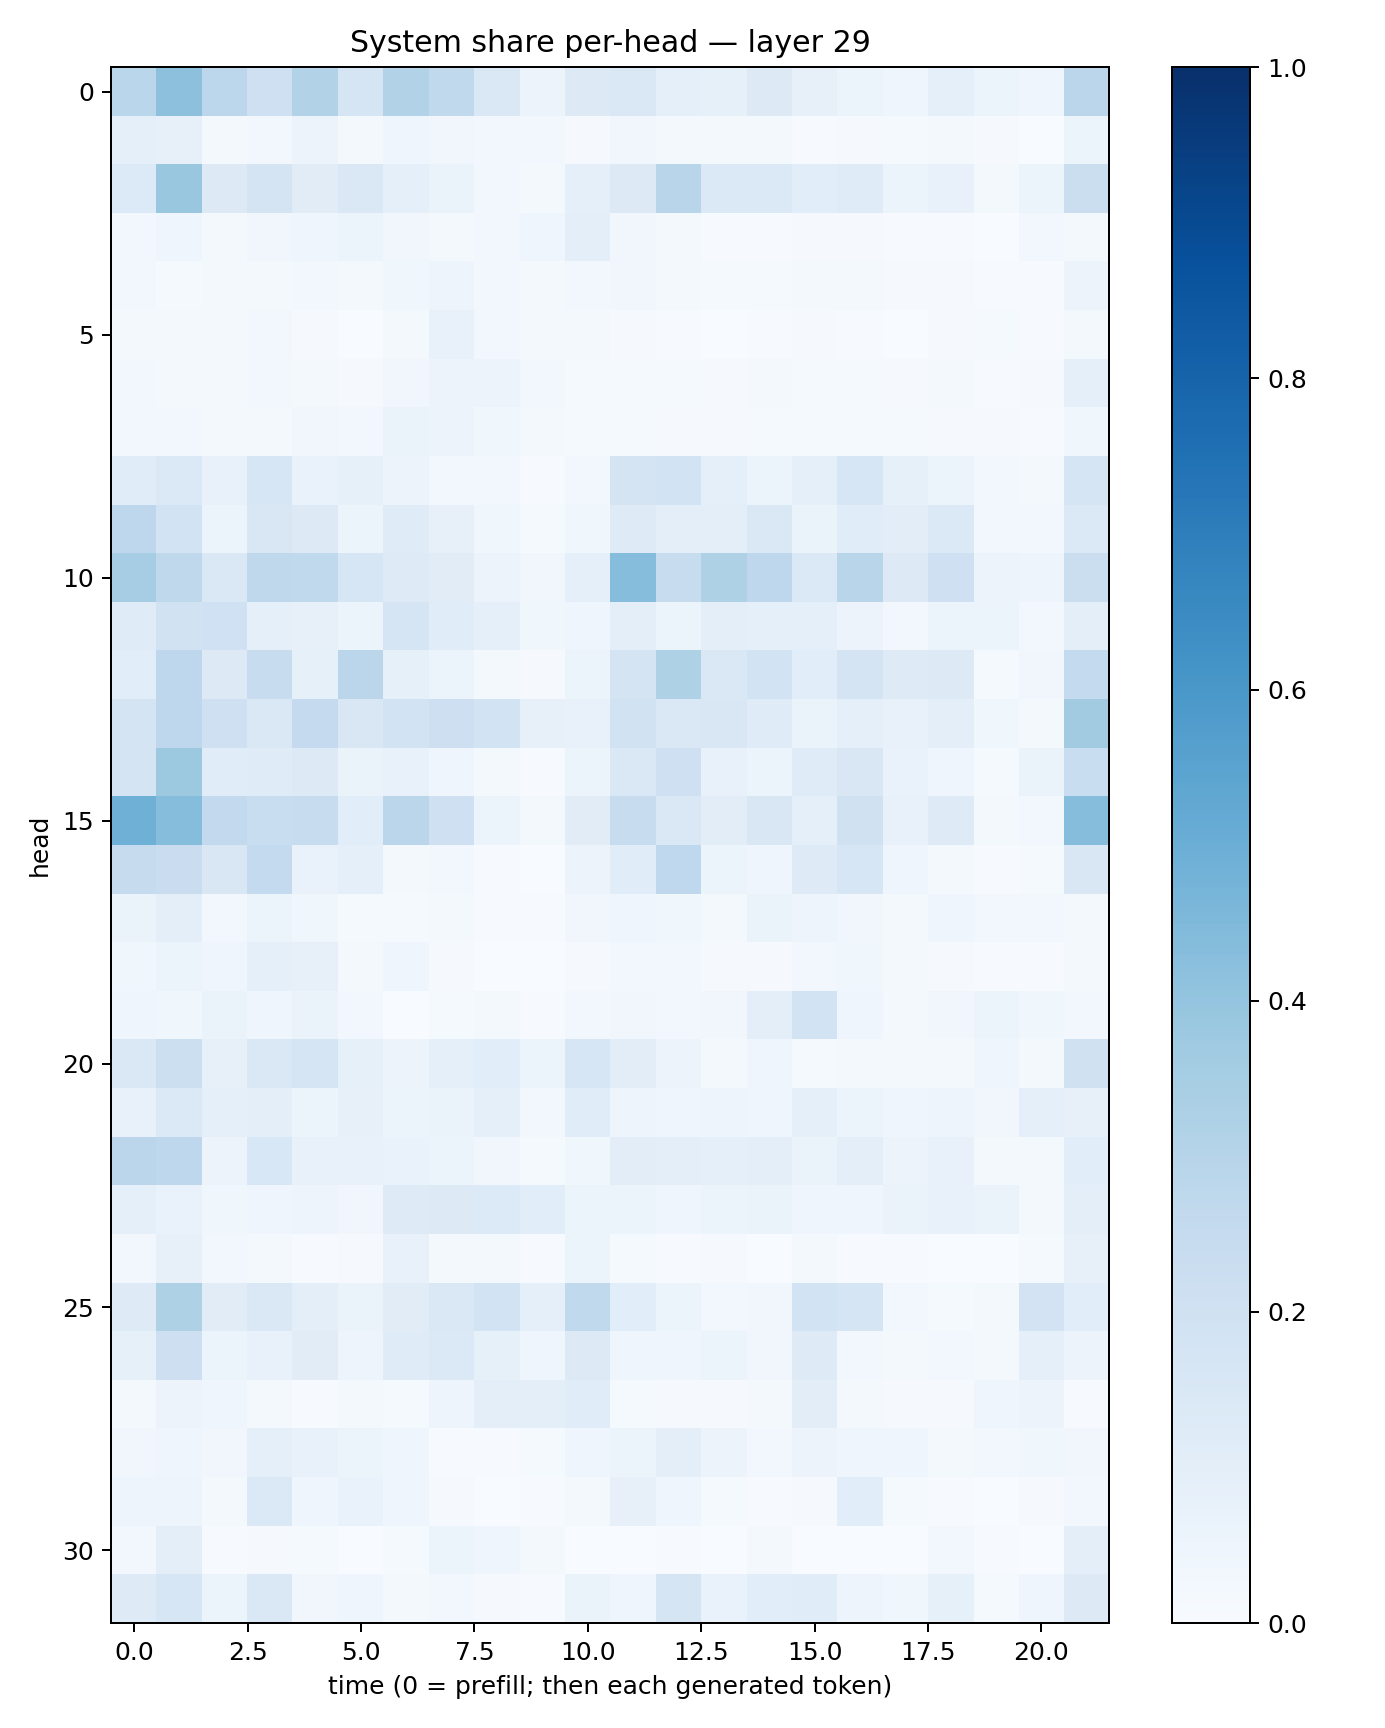

The file beside this chart, header and first rows:
0.28875583, 0.41424865, 0.2778067, 0.20968835, 0.31403583, 0.16628692, 0.31276622, 0.2627758, 0.14115861, 0.055881567, 0.12652886, 0.14660244, 0.089477286, 0.082745045, 0.13042225, 0.080566786, 0.051723585, 0.04314262, 0.09216422, 0.05324611, 0.039144166, 0.28512284
0.09309, 0.0818, 0.01873, 0.0238, 0.05502, 0.01948, 0.0407, 0.03364, 0.03061, 0.02452, 0.008975, 0.03468, 0.02028, 0.01883, 0.01736, 0.006323, 0.01071, 0.01433, 0.01996, 0.01042, 0.002166, 0.05086
0.1353, 0.39, 0.1255, 0.1783, 0.111, 0.1453, 0.08783, 0.06522, 0.02622, 0.01663, 0.09142, 0.1259, 0.2928, 0.1377, 0.1373, 0.1059, 0.1194, 0.0516, 0.07665, 0.02028, 0.06166, 0.2249
0.02846, 0.04463, 0.0176, 0.03139, 0.04005, 0.0601, 0.03186, 0.01993, 0.02482, 0.04636, 0.09442, 0.03257, 0.02161, 0.007734, 0.00677, 0.01025, 0.01027, 0.007653, 0.005982, 0.002966, 0.0255, 0.0233
0.02901, 0.01333, 0.02224, 0.02103, 0.02847, 0.01602, 0.03799, 0.05003, 0.02806, 0.01833, 0.0262, 0.03232, 0.02143, 0.01261, 0.01281, 0.01811, 0.01886, 0.01074, 0.008004, 0.006423, 0.007503, 0.0566
0.01838, 0.01612, 0.01679, 0.02448, 0.01111, 0.003884, 0.02334, 0.07136, 0.03119, 0.01792, 0.02051, 0.009692, 0.005587, 0.003392, 0.007802, 0.01015, 0.007037, 0.002423, 0.009612, 0.01356, 0.005178, 0.018
0.03073, 0.02322, 0.01758, 0.02369, 0.01857, 0.009559, 0.0327, 0.05785, 0.05721, 0.02686, 0.01447, 0.01511, 0.01268, 0.00826, 0.0191, 0.01321, 0.01396, 0.008293, 0.01698, 0.006211, 0.009854, 0.08884
0.02482, 0.02417, 0.0197, 0.019, 0.03438, 0.02433, 0.06397, 0.0561, 0.03625, 0.01852, 0.01321, 0.01416, 0.00875, 0.01151, 0.01263, 0.01222, 0.01187, 0.01398, 0.01012, 0.01023, 0.005636, 0.03525
0.1134, 0.1401, 0.07308, 0.1615, 0.06864, 0.08227, 0.05571, 0.02459, 0.02633, 0.005532, 0.02523, 0.1751, 0.1838, 0.08838, 0.0617, 0.08706, 0.1567, 0.08437, 0.05091, 0.02679, 0.01907, 0.1718
0.2768, 0.1873, 0.05938, 0.1514, 0.1267, 0.05332, 0.1181, 0.08151, 0.03533, 0.0134, 0.0355, 0.1224, 0.0941, 0.09989, 0.1435, 0.06415, 0.1165, 0.1022, 0.1382, 0.02896, 0.02953, 0.1391
0.3484, 0.272, 0.1411, 0.2708, 0.2649, 0.1635, 0.1237, 0.1098, 0.05843, 0.03221, 0.09023, 0.4324, 0.2416, 0.322, 0.2766, 0.1371, 0.2911, 0.1265, 0.209, 0.05715, 0.05065, 0.2261
0.1187, 0.1875, 0.2031, 0.09198, 0.079, 0.05462, 0.1693, 0.1158, 0.09333, 0.03582, 0.0445, 0.0949, 0.05377, 0.09569, 0.09082, 0.08775, 0.05482, 0.03104, 0.06111, 0.05202, 0.02755, 0.1003
0.1082, 0.2742, 0.1251, 0.2344, 0.08388, 0.2819, 0.0826, 0.05397, 0.01653, 0.009352, 0.05453, 0.1727, 0.3235, 0.1472, 0.187, 0.1066, 0.177, 0.1214, 0.1252, 0.01495, 0.03202, 0.2575
0.1764, 0.2742, 0.2056, 0.1408, 0.2509, 0.1514, 0.1864, 0.2128, 0.1842, 0.07818, 0.07636, 0.1887, 0.1451, 0.1506, 0.1184, 0.06544, 0.08972, 0.07515, 0.09923, 0.03744, 0.01991, 0.3632
0.1785, 0.376, 0.1164, 0.1181, 0.1294, 0.06313, 0.07522, 0.04671, 0.02025, 0.007119, 0.06114, 0.1437, 0.2088, 0.07565, 0.05143, 0.1204, 0.1488, 0.06896, 0.04511, 0.0147, 0.06468, 0.2322
0.4918, 0.4331, 0.2609, 0.2321, 0.2377, 0.108, 0.2847, 0.2063, 0.05944, 0.02248, 0.1132, 0.2389, 0.1427, 0.1024, 0.1497, 0.08857, 0.1964, 0.07285, 0.1248, 0.02051, 0.02868, 0.4315
0.2438, 0.2282, 0.1484, 0.2543, 0.0671, 0.08711, 0.01627, 0.02945, 0.005737, 0.002048, 0.05808, 0.1154, 0.2657, 0.05087, 0.03955, 0.1223, 0.1573, 0.04257, 0.01828, 0.004796, 0.01353, 0.1505
0.06478, 0.09811, 0.0242, 0.05216, 0.03779, 0.01311, 0.01306, 0.02283, 0.007501, 0.007525, 0.03211, 0.04092, 0.03691, 0.02236, 0.06255, 0.05072, 0.03352, 0.01828, 0.03913, 0.0258, 0.02756, 0.02021
0.03903, 0.05425, 0.04378, 0.08733, 0.0787, 0.02246, 0.04018, 0.008307, 0.003825, 0.001814, 0.008721, 0.02479, 0.02583, 0.009356, 0.009102, 0.02476, 0.03661, 0.01643, 0.009613, 0.005186, 0.006579, 0.01946
0.04062, 0.03734, 0.06584, 0.04399, 0.06377, 0.02459, 0.003761, 0.01492, 0.02047, 0.007408, 0.02574, 0.03221, 0.0265, 0.03276, 0.09412, 0.1856, 0.04539, 0.0219, 0.03129, 0.06058, 0.03804, 0.02826
0.1459, 0.2185, 0.0816, 0.1468, 0.1651, 0.08276, 0.05576, 0.09111, 0.1061, 0.05415, 0.1624, 0.1021, 0.05583, 0.01602, 0.03996, 0.01281, 0.01879, 0.02272, 0.02149, 0.04469, 0.02026, 0.1981
0.07193, 0.1376, 0.08885, 0.0947, 0.05279, 0.07814, 0.05431, 0.0659, 0.08802, 0.0285, 0.1164, 0.04862, 0.03983, 0.0487, 0.04662, 0.08926, 0.0526, 0.04307, 0.04872, 0.03434, 0.08721, 0.08106
0.2845, 0.2737, 0.05673, 0.1548, 0.07433, 0.07539, 0.06708, 0.06169, 0.03217, 0.01343, 0.03563, 0.1022, 0.09893, 0.08769, 0.09674, 0.0641, 0.09475, 0.05587, 0.07615, 0.01873, 0.01637, 0.1079
0.0865, 0.06978, 0.03875, 0.04423, 0.05047, 0.03339, 0.1214, 0.1282, 0.1342, 0.1072, 0.0604, 0.05345, 0.04483, 0.06015, 0.066, 0.04035, 0.04518, 0.06379, 0.07743, 0.06634, 0.02339, 0.09598
0.02762, 0.07817, 0.02654, 0.01924, 0.005616, 0.01026, 0.07514, 0.01731, 0.01866, 0.004886, 0.05974, 0.01322, 0.007633, 0.008983, 0.003316, 0.01889, 0.007107, 0.006684, 0.003651, 0.002308, 0.01212, 0.07815
0.1212, 0.3211, 0.111, 0.1409, 0.09821, 0.06383, 0.1109, 0.1481, 0.1869, 0.08845, 0.263, 0.1066, 0.05379, 0.03076, 0.03157, 0.1838, 0.1659, 0.02566, 0.01319, 0.01726, 0.1833, 0.1055
0.08442, 0.2114, 0.05865, 0.07308, 0.1116, 0.04732, 0.1178, 0.1401, 0.08367, 0.04303, 0.1327, 0.04594, 0.04603, 0.05329, 0.03352, 0.1246, 0.02424, 0.02319, 0.02602, 0.01917, 0.08943, 0.05839
0.01946, 0.05816, 0.0435, 0.02004, 0.007634, 0.01567, 0.01474, 0.04953, 0.09874, 0.1001, 0.1148, 0.01527, 0.007845, 0.008383, 0.01773, 0.1016, 0.01579, 0.00827, 0.01079, 0.04191, 0.05542, 0.006972
0.0338, 0.04434, 0.03467, 0.09129, 0.07546, 0.06036, 0.03985, 0.006279, 0.004646, 0.01265, 0.04282, 0.06122, 0.1015, 0.05521, 0.02499, 0.05623, 0.04674, 0.04445, 0.02251, 0.02542, 0.03563, 0.03158
0.04744, 0.04776, 0.01783, 0.1378, 0.04646, 0.06991, 0.04222, 0.008093, 0.003514, 0.004476, 0.01987, 0.08016, 0.04627, 0.01306, 0.006161, 0.008701, 0.108, 0.01232, 0.006007, 0.003904, 0.01075, 0.02712
0.02467, 0.09772, 0.003961, 0.008987, 0.01538, 0.002369, 0.01364, 0.05984, 0.04269, 0.01833, 0.002364, 0.003634, 0.007186, 0.003043, 0.01837, 0.003116, 0.002517, 0.002552, 0.02476, 0.006188, 0.001477, 0.09395
0.1232, 0.163, 0.06202, 0.1481, 0.03428, 0.0404, 0.01842, 0.02886, 0.01042, 0.004716, 0.06507, 0.04513, 0.1705, 0.07016, 0.1074, 0.1163, 0.04888, 0.03789, 0.08389, 0.01285, 0.04247, 0.125
